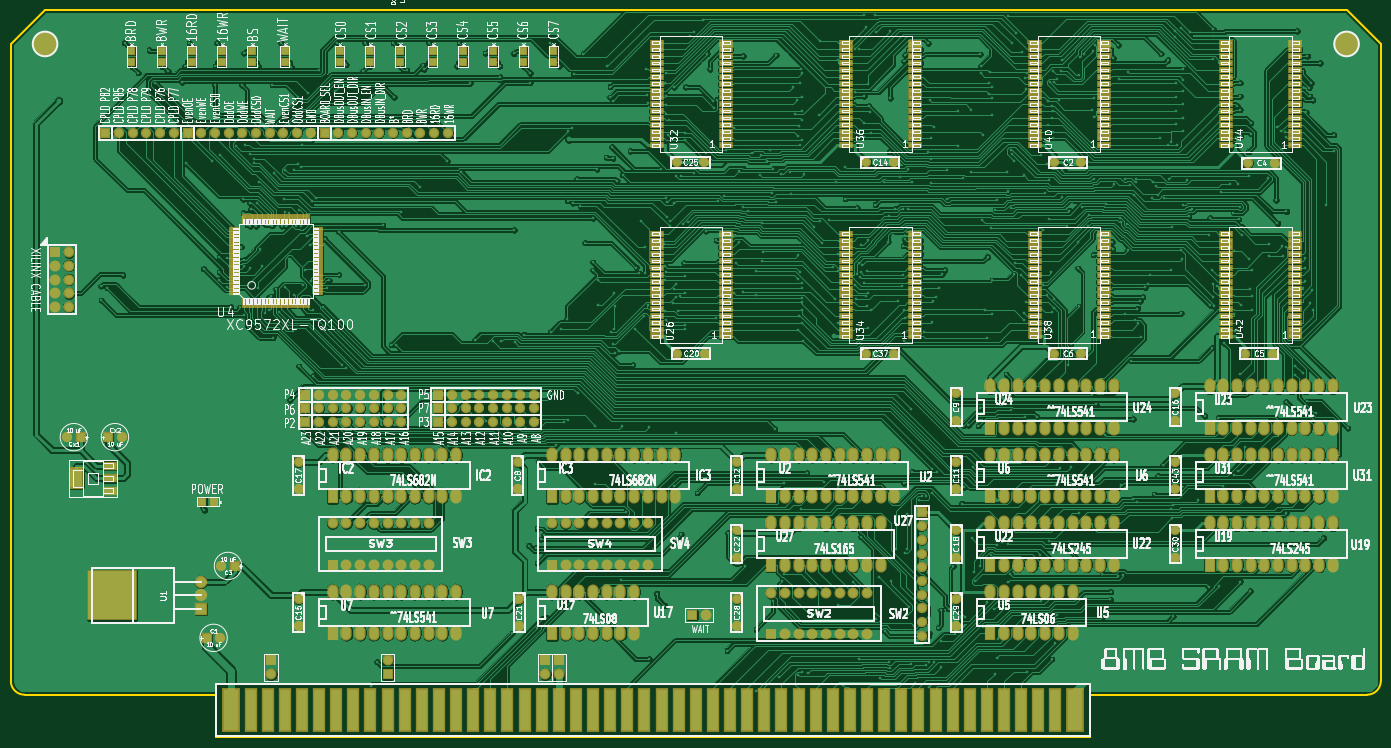
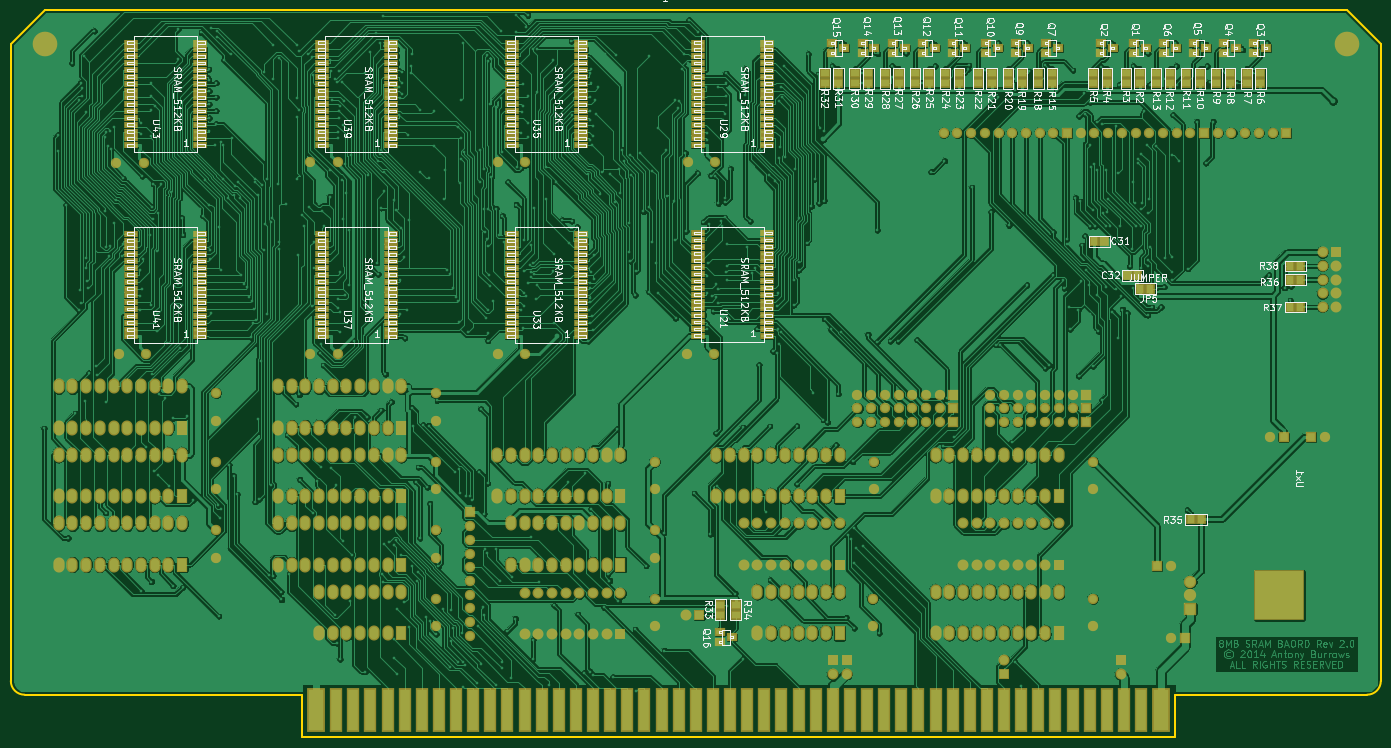
Circuit board: 8 layer files. Board 254.0 x 134.9 mm.
- bottom_mask: s100_SRAMp2-B_Mask.gbs (18172 bytes)
- bottom_silk: s100_SRAMp2-B_SilkS.gbo (220147 bytes)
- bottom_copper: s100_SRAMp2-Bottom.gbl (555106 bytes)
- outline: s100_SRAMp2-Edge_Cuts.gbr (794 bytes)
- top_mask: s100_SRAMp2-F_Mask.gts (18506 bytes)
- top_silk: s100_SRAMp2-F_SilkS.gto (862620 bytes)
- top_copper: s100_SRAMp2-Top.gtl (526643 bytes)
- drill: s100_SRAMp2.drl (22177 bytes)

=== bottom_mask: s100_SRAMp2-B_Mask.gbs (18172 bytes, source omitted) ===
=== bottom_silk: s100_SRAMp2-B_SilkS.gbo (220147 bytes, source omitted) ===
=== bottom_copper: s100_SRAMp2-Bottom.gbl (555106 bytes, source omitted) ===
=== outline: s100_SRAMp2-Edge_Cuts.gbr ===
G04 (created by PCBNEW (2013-07-07 BZR 4022)-stable) date 4/16/2014 12:02:23 PM*
%MOIN*%
G04 Gerber Fmt 3.4, Leading zero omitted, Abs format*
%FSLAX34Y34*%
G01*
G70*
G90*
G04 APERTURE LIST*
%ADD10C,0.00393701*%
%ADD11C,0.015*%
G04 APERTURE END LIST*
G54D10*
G54D11*
X20000Y-59000D02*
X20000Y-62100D01*
X6000Y-59000D02*
X20000Y-59000D01*
X5000Y-58000D02*
G75*
G03X6000Y-59000I1000J0D01*
G74*
G01*
X5000Y-11500D02*
X5000Y-58000D01*
X7500Y-9000D02*
X5000Y-11500D01*
X102500Y-9000D02*
X7500Y-9000D01*
X105000Y-11500D02*
X102500Y-9000D01*
X105000Y-58000D02*
X105000Y-11500D01*
X104000Y-59000D02*
G75*
G03X105000Y-58000I0J1000D01*
G74*
G01*
X83750Y-59000D02*
X104000Y-59000D01*
X83750Y-62100D02*
X83750Y-59000D01*
X20000Y-62100D02*
X83750Y-62100D01*
M02*

=== top_mask: s100_SRAMp2-F_Mask.gts (18506 bytes, source omitted) ===
=== top_silk: s100_SRAMp2-F_SilkS.gto (862620 bytes, source omitted) ===
=== top_copper: s100_SRAMp2-Top.gtl (526643 bytes, source omitted) ===
=== drill: s100_SRAMp2.drl (22177 bytes, source omitted) ===
